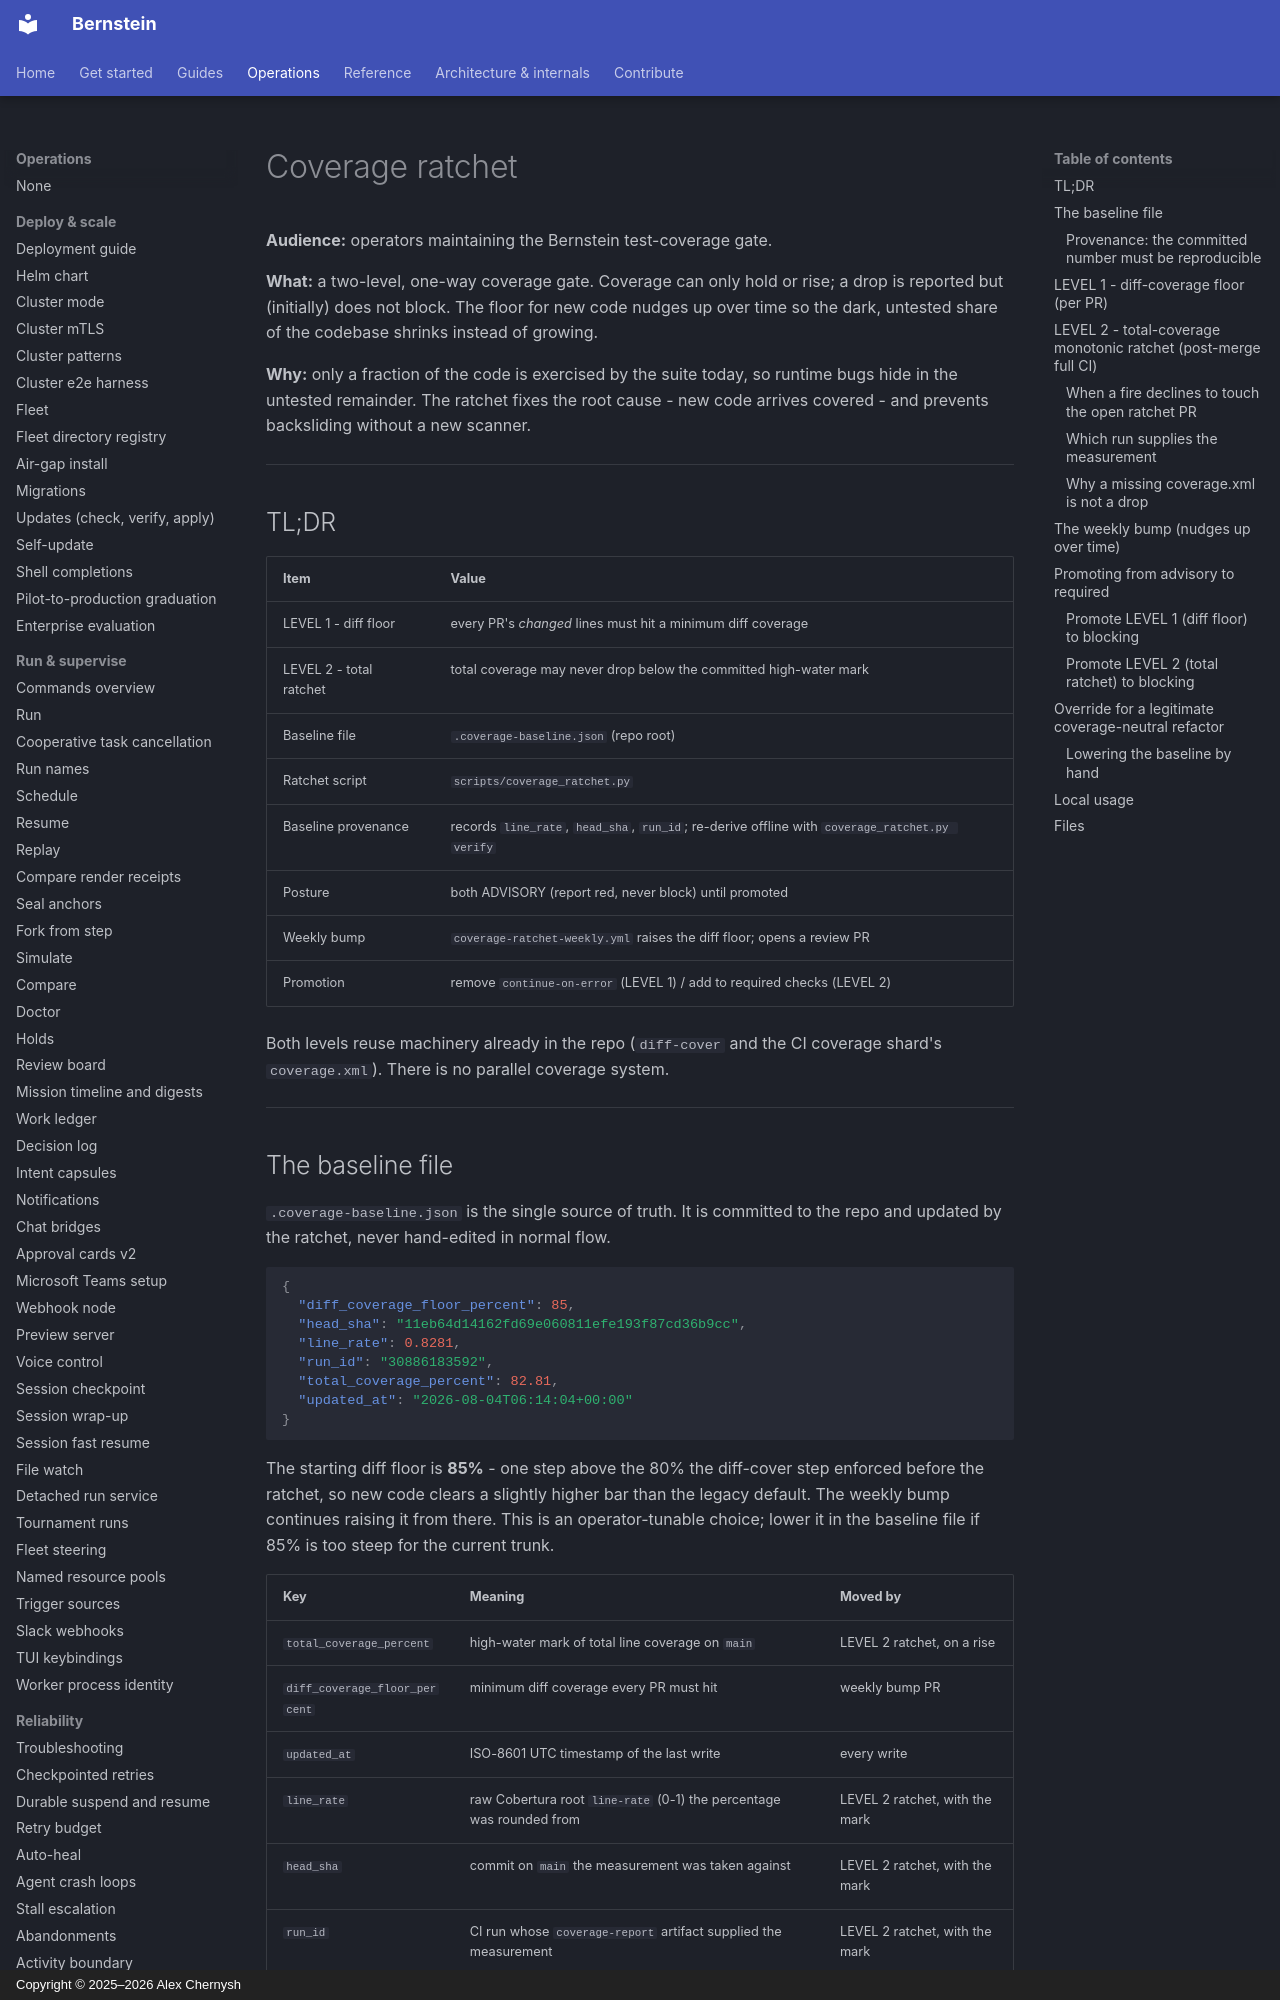

repository: sipyourdrink-ltd/bernstein · page: operations/coverage-ratchet/index.html · generator: mkdocs · copyright: Copyright © 2025–2026 Alex Chernysh

# Coverage ratchet

**Audience:** operators maintaining the Bernstein test-coverage gate.

**What:** a two-level, one-way coverage gate. Coverage can only hold or
rise; a drop is reported but (initially) does not block. The floor for
new code nudges up over time so the dark, untested share of the codebase
shrinks instead of growing.

**Why:** only a fraction of the code is exercised by the suite today, so
runtime bugs hide in the untested remainder. The ratchet fixes the root
cause - new code arrives covered - and prevents backsliding without a new
scanner.

---

## TL;DR

| Item | Value |
|---|---|
| LEVEL 1 - diff floor | every PR's *changed* lines must hit a minimum diff coverage |
| LEVEL 2 - total ratchet | total coverage may never drop below the committed high-water mark |
| Baseline file | `.coverage-baseline.json` (repo root) |
| Ratchet script | `scripts/coverage_ratchet.py` |
| Baseline provenance | records `line_rate`, `head_sha`, `run_id`; re-derive offline with `coverage_ratchet.py verify` |
| Posture | both ADVISORY (report red, never block) until promoted |
| Weekly bump | `coverage-ratchet-weekly.yml` raises the diff floor; opens a review PR |
| Promotion | remove `continue-on-error` (LEVEL 1) / add to required checks (LEVEL 2) |

Both levels reuse machinery already in the repo (`diff-cover` and the CI
coverage shard's `coverage.xml`). There is no parallel coverage system.

---

## The baseline file

`.coverage-baseline.json` is the single source of truth. It is committed
to the repo and updated by the ratchet, never hand-edited in normal flow.

```json
{
  "diff_coverage_floor_percent": 85,
  "head_sha": "11eb64d14162fd69e060811efe193f87cd36b9cc",
  "line_rate": 0.8281,
  "run_id": "30886183592",
  "total_coverage_percent": 82.81,
  "updated_at": "2026-08-04T06:14:04+00:00"
}
```

The starting diff floor is **85%** - one step above the 80% the diff-cover
step enforced before the ratchet, so new code clears a slightly higher bar
than the legacy default. The weekly bump continues raising it from there.
This is an operator-tunable choice; lower it in the baseline file if 85% is
too steep for the current trunk.

| Key | Meaning | Moved by |
|---|---|---|
| `total_coverage_percent` | high-water mark of total line coverage on `main` | LEVEL 2 ratchet, on a rise |
| `diff_coverage_floor_percent` | minimum diff coverage every PR must hit | weekly bump PR |
| `updated_at` | ISO-8601 UTC timestamp of the last write | every write |
| `line_rate` | raw Cobertura root `line-rate` (0-1) the percentage was rounded from | LEVEL 2 ratchet, with the mark |
| `head_sha` | commit on `main` the measurement was taken against | LEVEL 2 ratchet, with the mark |
| `run_id` | CI run whose `coverage-report` artifact supplied the measurement | LEVEL 2 ratchet, with the mark |

`total_coverage_percent` is seeded from a real measurement of `main` (the
full per-file isolated unit-suite coverage run, identical to the CI shard),
not a guess, so the ratchet starts honest.
